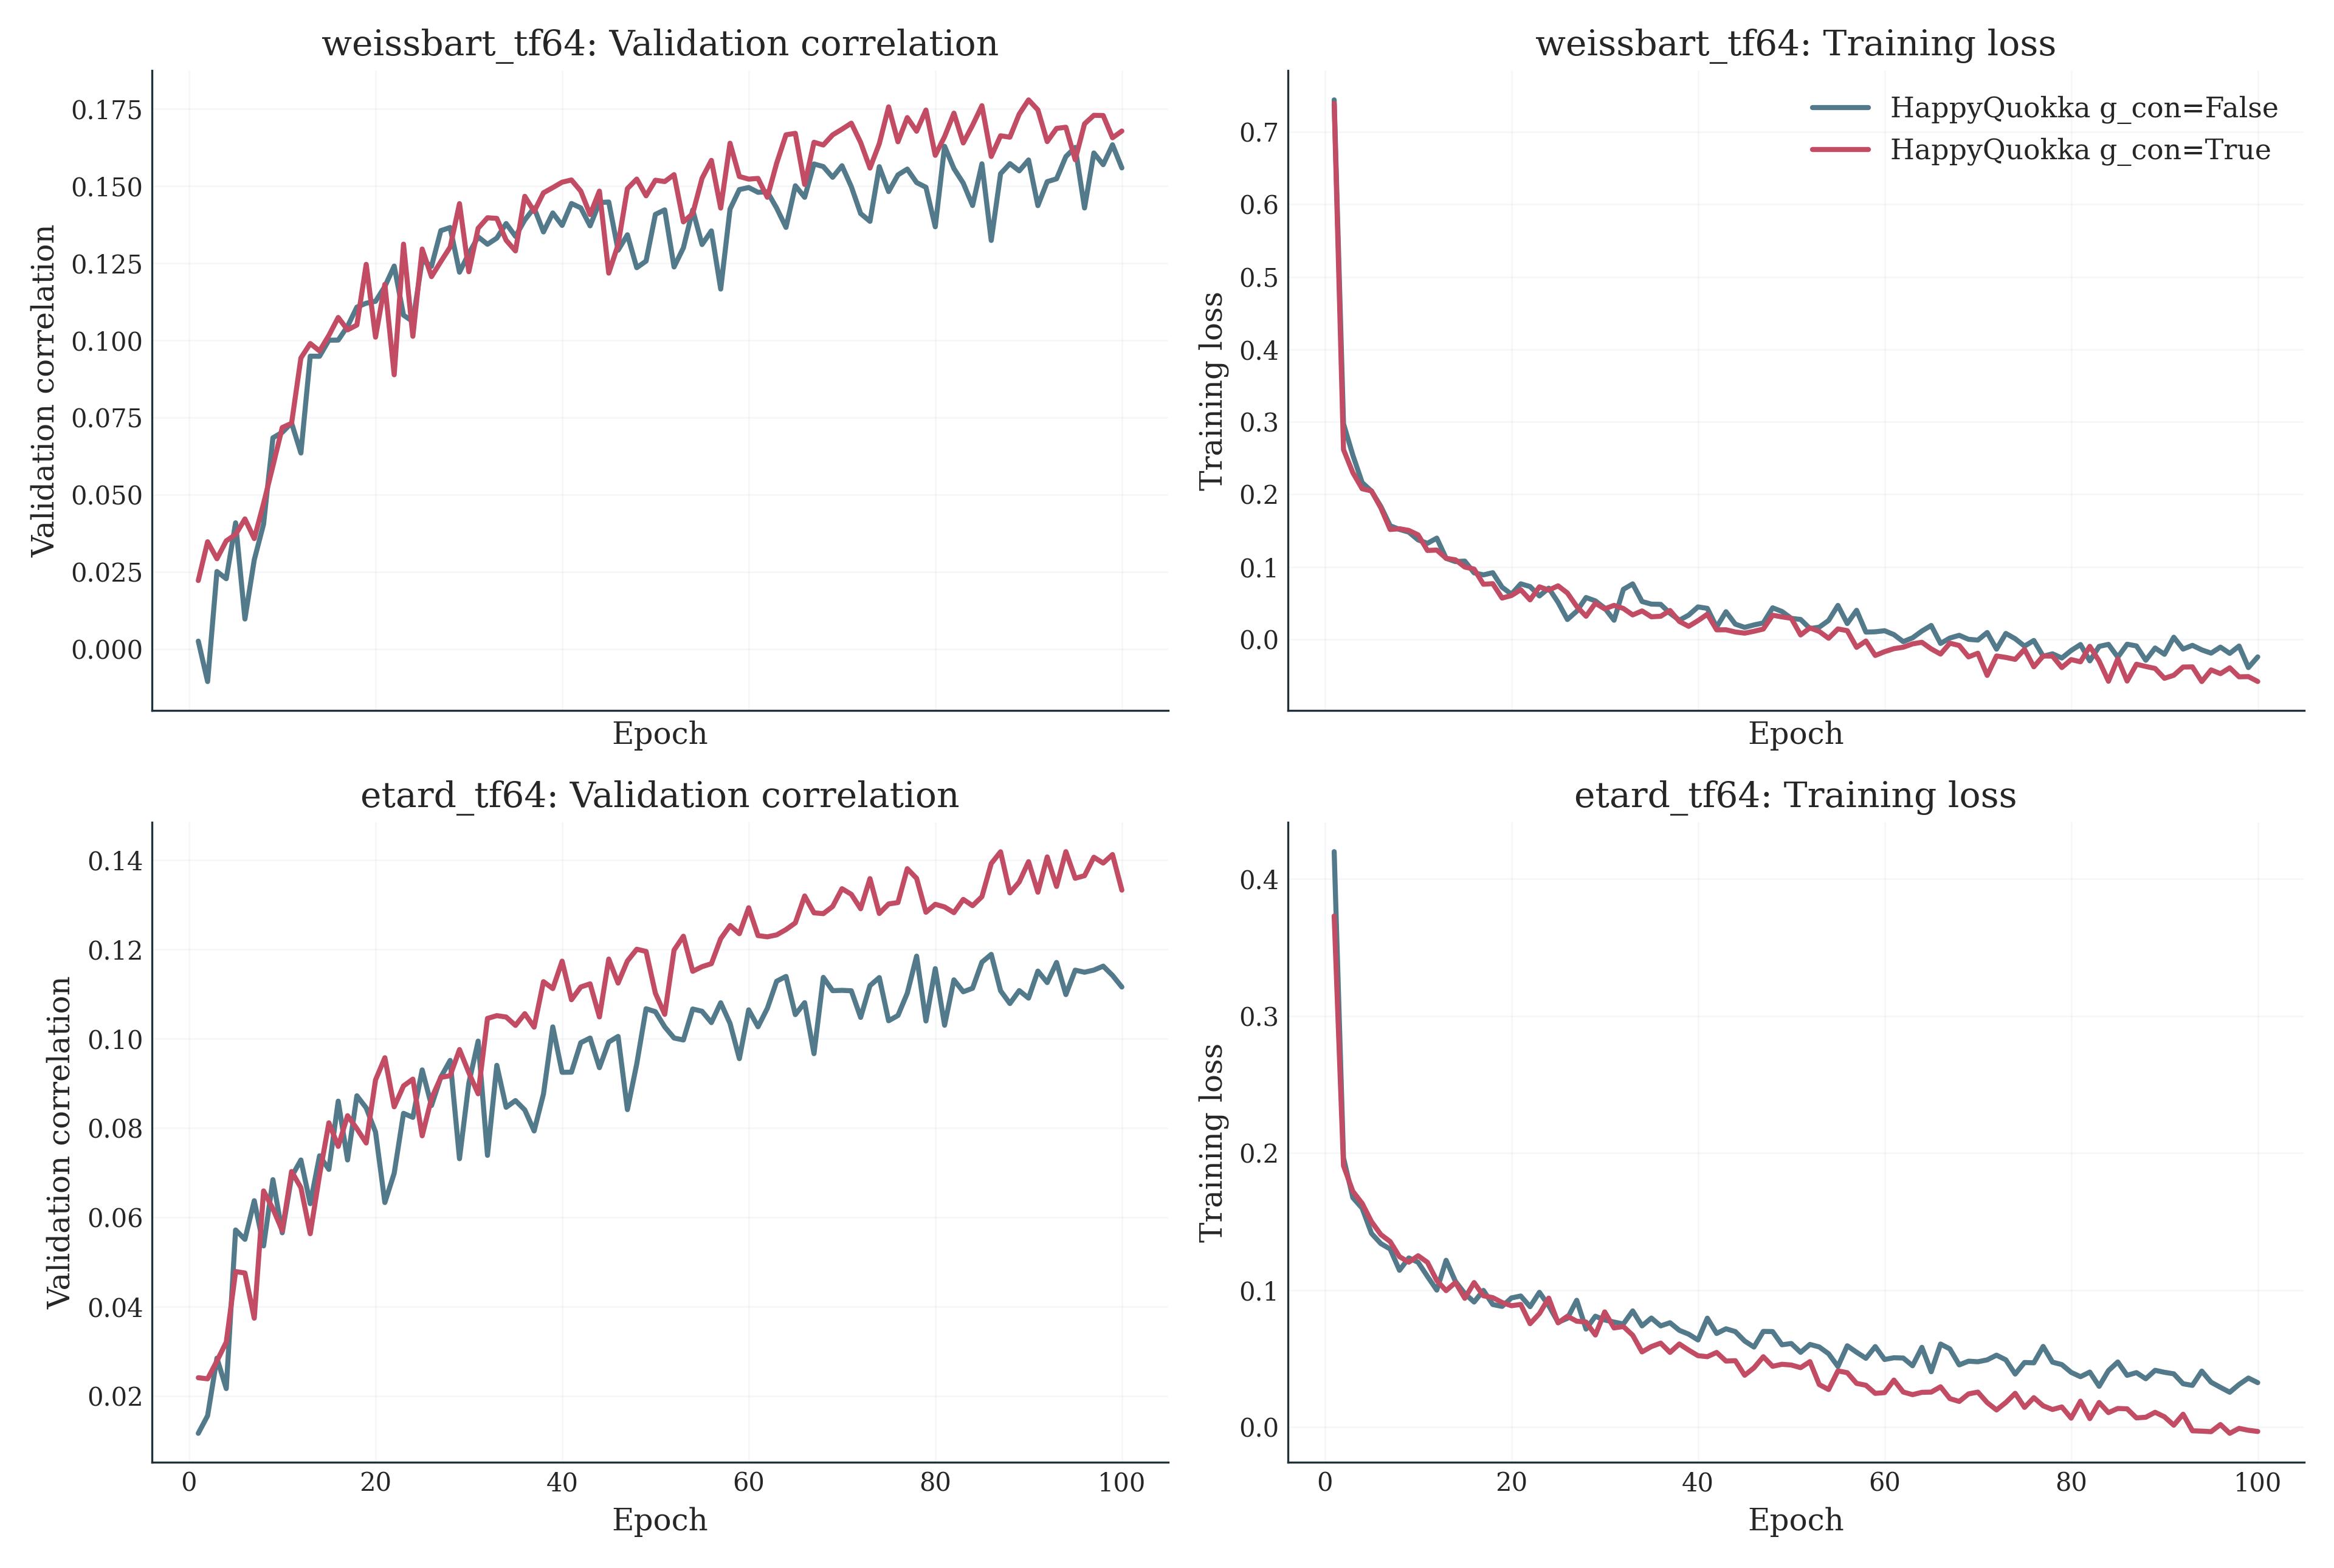

Values plotted in this chart, from the file beside it:
dataset, label, g_con, epoch, train_loss, val_loss, val_metric, lr
weissbart_tf64, HappyQuokka g_con=True, True, 1, 0.7396, 0.1933, 0.02227, 0.0005
weissbart_tf64, HappyQuokka g_con=True, True, 2, 0.2618, 0.1909, 0.03483, 0.0005
weissbart_tf64, HappyQuokka g_con=True, True, 3, 0.23, 0.1946, 0.02932, 0.0005
weissbart_tf64, HappyQuokka g_con=True, True, 4, 0.2077, 0.1586, 0.03512, 0.0005
weissbart_tf64, HappyQuokka g_con=True, True, 5, 0.2047, 0.1466, 0.03715, 0.0005
weissbart_tf64, HappyQuokka g_con=True, True, 6, 0.1815, 0.1612, 0.0422, 0.0005
weissbart_tf64, HappyQuokka g_con=True, True, 7, 0.1515, 0.1568, 0.03585, 0.0005
weissbart_tf64, HappyQuokka g_con=True, True, 8, 0.1525, 0.1338, 0.04721, 0.0005
weissbart_tf64, HappyQuokka g_con=True, True, 9, 0.1502, 0.1299, 0.05935, 0.0005
weissbart_tf64, HappyQuokka g_con=True, True, 10, 0.1441, 0.1069, 0.07177, 0.0005
weissbart_tf64, HappyQuokka g_con=True, True, 11, 0.1226, 0.1138, 0.07314, 0.0005
weissbart_tf64, HappyQuokka g_con=True, True, 12, 0.1231, 0.08588, 0.09428, 0.0005
weissbart_tf64, HappyQuokka g_con=True, True, 13, 0.1118, 0.07838, 0.09897, 0.0005
weissbart_tf64, HappyQuokka g_con=True, True, 14, 0.1096, 0.09375, 0.09656, 0.0005
weissbart_tf64, HappyQuokka g_con=True, True, 15, 0.09969, 0.08958, 0.1016, 0.0005
weissbart_tf64, HappyQuokka g_con=True, True, 16, 0.09686, 0.07995, 0.1074, 0.0005
weissbart_tf64, HappyQuokka g_con=True, True, 17, 0.07595, 0.07472, 0.1034, 0.0005
weissbart_tf64, HappyQuokka g_con=True, True, 18, 0.07675, 0.06943, 0.1049, 0.0005
weissbart_tf64, HappyQuokka g_con=True, True, 19, 0.05688, 0.05752, 0.1246, 0.0005
weissbart_tf64, HappyQuokka g_con=True, True, 20, 0.06036, 0.08652, 0.101, 0.0005
weissbart_tf64, HappyQuokka g_con=True, True, 21, 0.06838, 0.07448, 0.1181, 0.0005
weissbart_tf64, HappyQuokka g_con=True, True, 22, 0.05436, 0.08515, 0.08886, 0.0005
weissbart_tf64, HappyQuokka g_con=True, True, 23, 0.07243, 0.05844, 0.1311, 0.0005
weissbart_tf64, HappyQuokka g_con=True, True, 24, 0.06779, 0.07084, 0.1013, 0.0005
weissbart_tf64, HappyQuokka g_con=True, True, 25, 0.07377, 0.0608, 0.1295, 0.0005
weissbart_tf64, HappyQuokka g_con=True, True, 26, 0.06386, 0.05518, 0.1206, 0.0005
weissbart_tf64, HappyQuokka g_con=True, True, 27, 0.04537, 0.05298, 0.1255, 0.0005
weissbart_tf64, HappyQuokka g_con=True, True, 28, 0.0318, 0.04711, 0.1302, 0.0005
weissbart_tf64, HappyQuokka g_con=True, True, 29, 0.04973, 0.03195, 0.1442, 0.0005
weissbart_tf64, HappyQuokka g_con=True, True, 30, 0.04194, 0.05445, 0.1222, 0.0005
weissbart_tf64, HappyQuokka g_con=True, True, 31, 0.04682, 0.03887, 0.1363, 0.0005
weissbart_tf64, HappyQuokka g_con=True, True, 32, 0.0425, 0.03249, 0.1397, 0.0005
weissbart_tf64, HappyQuokka g_con=True, True, 33, 0.03364, 0.03716, 0.1394, 0.0005
weissbart_tf64, HappyQuokka g_con=True, True, 34, 0.03913, 0.0447, 0.1324, 0.0005
weissbart_tf64, HappyQuokka g_con=True, True, 35, 0.03106, 0.04752, 0.1289, 0.0005
weissbart_tf64, HappyQuokka g_con=True, True, 36, 0.03173, 0.02653, 0.1466, 0.0005
weissbart_tf64, HappyQuokka g_con=True, True, 37, 0.03975, 0.02956, 0.1417, 0.0005
weissbart_tf64, HappyQuokka g_con=True, True, 38, 0.02467, 0.03034, 0.1477, 0.0005
weissbart_tf64, HappyQuokka g_con=True, True, 39, 0.01786, 0.02403, 0.1494, 0.0005
weissbart_tf64, HappyQuokka g_con=True, True, 40, 0.02569, 0.02051, 0.1512, 0.0005
weissbart_tf64, HappyQuokka g_con=True, True, 41, 0.03457, 0.0203, 0.1519, 0.0005
weissbart_tf64, HappyQuokka g_con=True, True, 42, 0.01299, 0.02994, 0.1483, 0.0005
weissbart_tf64, HappyQuokka g_con=True, True, 43, 0.01311, 0.031, 0.1407, 0.0005
weissbart_tf64, HappyQuokka g_con=True, True, 44, 0.01009, 0.0242, 0.1483, 0.0005
weissbart_tf64, HappyQuokka g_con=True, True, 45, 0.008447, 0.05314, 0.1217, 0.0005
weissbart_tf64, HappyQuokka g_con=True, True, 46, 0.01105, 0.04995, 0.1309, 0.0005
weissbart_tf64, HappyQuokka g_con=True, True, 47, 0.01415, 0.03163, 0.1491, 0.0005
weissbart_tf64, HappyQuokka g_con=True, True, 48, 0.03323, 0.02096, 0.1522, 0.0005
weissbart_tf64, HappyQuokka g_con=True, True, 49, 0.03092, 0.02938, 0.1468, 0.0005
weissbart_tf64, HappyQuokka g_con=True, True, 50, 0.02894, 0.01842, 0.1518, 0.0005
weissbart_tf64, HappyQuokka g_con=True, True, 51, 0.005969, 0.02293, 0.1514, 0.00045
weissbart_tf64, HappyQuokka g_con=True, True, 52, 0.01575, 0.02042, 0.1536, 0.00045
weissbart_tf64, HappyQuokka g_con=True, True, 53, 0.01079, 0.0349, 0.1383, 0.00045
weissbart_tf64, HappyQuokka g_con=True, True, 54, 0.001392, 0.03499, 0.141, 0.00045
weissbart_tf64, HappyQuokka g_con=True, True, 55, 0.01429, 0.0196, 0.1524, 0.00045
weissbart_tf64, HappyQuokka g_con=True, True, 56, 0.01185, 0.01157, 0.1582, 0.00045
weissbart_tf64, HappyQuokka g_con=True, True, 57, -0.01114, 0.03048, 0.1428, 0.00045
weissbart_tf64, HappyQuokka g_con=True, True, 58, -0.002384, 0.009224, 0.1638, 0.00045
weissbart_tf64, HappyQuokka g_con=True, True, 59, -0.02234, 0.01722, 0.153, 0.00045
weissbart_tf64, HappyQuokka g_con=True, True, 60, -0.01711, 0.02035, 0.1522, 0.00045
... 340 more rows
